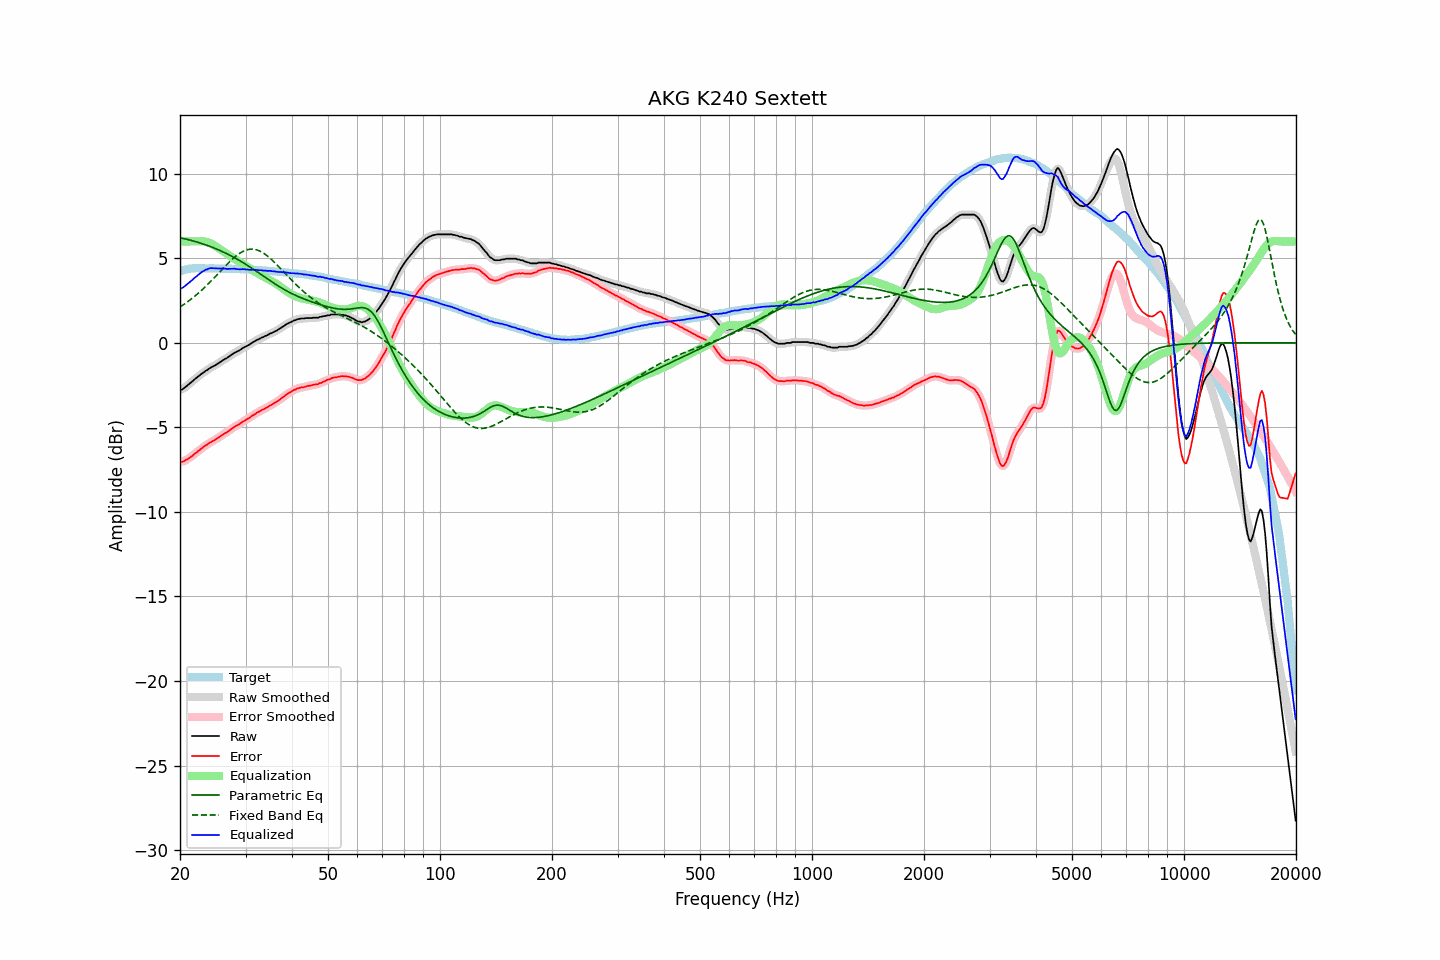

Data behind this chart, as committed beside it:
frequency, raw, error, smoothed, error_smoothed, equalization, parametric_eq, fixed_band_eq, equalized_raw, equalized_smoothed, target
20.00, -2.78, -7.02, -2.79, -7.03, 6.00, 6.22, 2.12, 3.22, 3.21, 4.24
20.20, -2.77, -7.04, -2.76, -7.03, 6.00, 6.20, 2.19, 3.23, 3.24, 4.27
20.40, -2.72, -7.02, -2.71, -7.00, 6.00, 6.18, 2.25, 3.28, 3.29, 4.30
20.61, -2.64, -6.96, -2.65, -6.97, 6.00, 6.15, 2.31, 3.36, 3.35, 4.32
20.81, -2.56, -6.91, -2.56, -6.91, 6.00, 6.13, 2.38, 3.44, 3.44, 4.35
21.02, -2.48, -6.86, -2.48, -6.85, 6.00, 6.11, 2.45, 3.52, 3.52, 4.38
21.23, -2.40, -6.79, -2.40, -6.79, 6.00, 6.09, 2.52, 3.60, 3.60, 4.39
21.44, -2.33, -6.73, -2.33, -6.72, 6.00, 6.06, 2.59, 3.67, 3.67, 4.40
21.66, -2.25, -6.66, -2.25, -6.65, 6.00, 6.03, 2.67, 3.75, 3.75, 4.41
21.87, -2.16, -6.57, -2.17, -6.58, 6.00, 6.01, 2.75, 3.84, 3.83, 4.41
22.09, -2.09, -6.51, -2.09, -6.50, 6.00, 5.98, 2.83, 3.91, 3.91, 4.42
22.31, -2.01, -6.43, -2.01, -6.43, 6.00, 5.95, 2.91, 4.00, 3.99, 4.42
22.54, -1.94, -6.36, -1.94, -6.35, 6.01, 5.92, 2.99, 4.07, 4.07, 4.42
22.76, -1.86, -6.28, -1.86, -6.28, 6.01, 5.89, 3.08, 4.15, 4.15, 4.42
22.99, -1.79, -6.20, -1.79, -6.20, 6.01, 5.86, 3.16, 4.22, 4.22, 4.41
23.22, -1.73, -6.14, -1.72, -6.13, 6.00, 5.83, 3.25, 4.27, 4.28, 4.41
23.45, -1.65, -6.05, -1.66, -6.06, 5.98, 5.80, 3.34, 4.33, 4.32, 4.41
23.69, -1.61, -6.02, -1.60, -6.00, 5.96, 5.76, 3.44, 4.35, 4.36, 4.40
23.92, -1.53, -5.93, -1.53, -5.94, 5.93, 5.73, 3.53, 4.40, 4.40, 4.40
24.16, -1.47, -5.88, -1.48, -5.89, 5.89, 5.69, 3.63, 4.42, 4.41, 4.41
24.40, -1.42, -5.83, -1.42, -5.83, 5.84, 5.66, 3.72, 4.42, 4.42, 4.41
24.65, -1.37, -5.77, -1.37, -5.78, 5.79, 5.62, 3.82, 4.42, 4.42, 4.40
24.89, -1.32, -5.72, -1.32, -5.72, 5.72, 5.58, 3.92, 4.40, 4.41, 4.40
25.14, -1.26, -5.66, -1.26, -5.66, 5.66, 5.54, 4.02, 4.40, 4.40, 4.40
25.39, -1.20, -5.60, -1.20, -5.60, 5.60, 5.50, 4.12, 4.40, 4.40, 4.40
25.65, -1.14, -5.54, -1.14, -5.53, 5.54, 5.46, 4.23, 4.40, 4.40, 4.40
25.91, -1.07, -5.46, -1.07, -5.47, 5.47, 5.41, 4.33, 4.40, 4.40, 4.39
26.16, -1.01, -5.40, -1.01, -5.40, 5.41, 5.37, 4.43, 4.40, 4.40, 4.39
26.43, -0.95, -5.34, -0.96, -5.34, 5.35, 5.33, 4.53, 4.40, 4.39, 4.39
26.69, -0.91, -5.30, -0.90, -5.29, 5.28, 5.28, 4.62, 4.37, 4.38, 4.39
26.96, -0.84, -5.23, -0.84, -5.23, 5.22, 5.23, 4.72, 4.38, 4.38, 4.39
27.23, -0.77, -5.16, -0.78, -5.16, 5.15, 5.18, 4.81, 4.38, 4.38, 4.39
27.50, -0.71, -5.10, -0.70, -5.09, 5.09, 5.13, 4.90, 4.38, 4.39, 4.39
27.77, -0.64, -5.02, -0.64, -5.02, 5.03, 5.08, 4.99, 4.39, 4.39, 4.38
28.05, -0.58, -4.95, -0.59, -4.96, 4.97, 5.03, 5.07, 4.39, 4.38, 4.38
28.33, -0.54, -4.90, -0.54, -4.90, 4.91, 4.98, 5.15, 4.37, 4.37, 4.36
28.62, -0.49, -4.85, -0.49, -4.85, 4.85, 4.93, 5.22, 4.36, 4.36, 4.36
28.90, -0.44, -4.80, -0.44, -4.80, 4.79, 4.87, 5.29, 4.35, 4.35, 4.36
29.19, -0.38, -4.73, -0.38, -4.73, 4.73, 4.81, 5.35, 4.35, 4.36, 4.35
29.48, -0.31, -4.67, -0.32, -4.67, 4.68, 4.76, 5.40, 4.37, 4.36, 4.36
29.78, -0.26, -4.61, -0.26, -4.61, 4.62, 4.70, 5.45, 4.36, 4.36, 4.35
30.08, -0.21, -4.56, -0.21, -4.56, 4.56, 4.64, 5.48, 4.35, 4.35, 4.35
30.38, -0.16, -4.50, -0.16, -4.50, 4.50, 4.58, 5.51, 4.34, 4.33, 4.34
30.68, -0.11, -4.45, -0.11, -4.44, 4.43, 4.52, 5.53, 4.32, 4.33, 4.34
30.99, -0.05, -4.38, -0.05, -4.38, 4.37, 4.46, 5.54, 4.32, 4.32, 4.33
31.30, 0.02, -4.31, 0.01, -4.31, 4.31, 4.40, 5.54, 4.33, 4.32, 4.32
31.61, 0.07, -4.25, 0.07, -4.24, 4.25, 4.33, 5.53, 4.32, 4.32, 4.32
31.93, 0.13, -4.18, 0.13, -4.18, 4.19, 4.27, 5.52, 4.32, 4.32, 4.31
32.24, 0.18, -4.12, 0.18, -4.13, 4.13, 4.21, 5.49, 4.31, 4.31, 4.30
32.57, 0.22, -4.08, 0.23, -4.07, 4.08, 4.14, 5.46, 4.30, 4.30, 4.30
32.89, 0.27, -4.03, 0.27, -4.03, 4.02, 4.08, 5.41, 4.29, 4.29, 4.30
33.22, 0.32, -3.97, 0.32, -3.97, 3.97, 4.01, 5.36, 4.29, 4.29, 4.29
33.55, 0.35, -3.93, 0.36, -3.92, 3.92, 3.94, 5.30, 4.27, 4.28, 4.28
33.89, 0.41, -3.86, 0.40, -3.88, 3.87, 3.88, 5.24, 4.28, 4.27, 4.27
34.23, 0.44, -3.83, 0.45, -3.82, 3.82, 3.81, 5.17, 4.26, 4.27, 4.27
34.57, 0.49, -3.77, 0.49, -3.77, 3.77, 3.75, 5.09, 4.26, 4.26, 4.26
34.92, 0.55, -3.70, 0.54, -3.71, 3.71, 3.68, 5.01, 4.26, 4.25, 4.25
35.27, 0.58, -3.67, 0.59, -3.65, 3.66, 3.62, 4.92, 4.24, 4.25, 4.25
35.62, 0.63, -3.60, 0.63, -3.60, 3.60, 3.56, 4.83, 4.23, 4.23, 4.23
35.97, 0.68, -3.54, 0.67, -3.55, 3.55, 3.50, 4.74, 4.23, 4.22, 4.22
... 635 more rows
